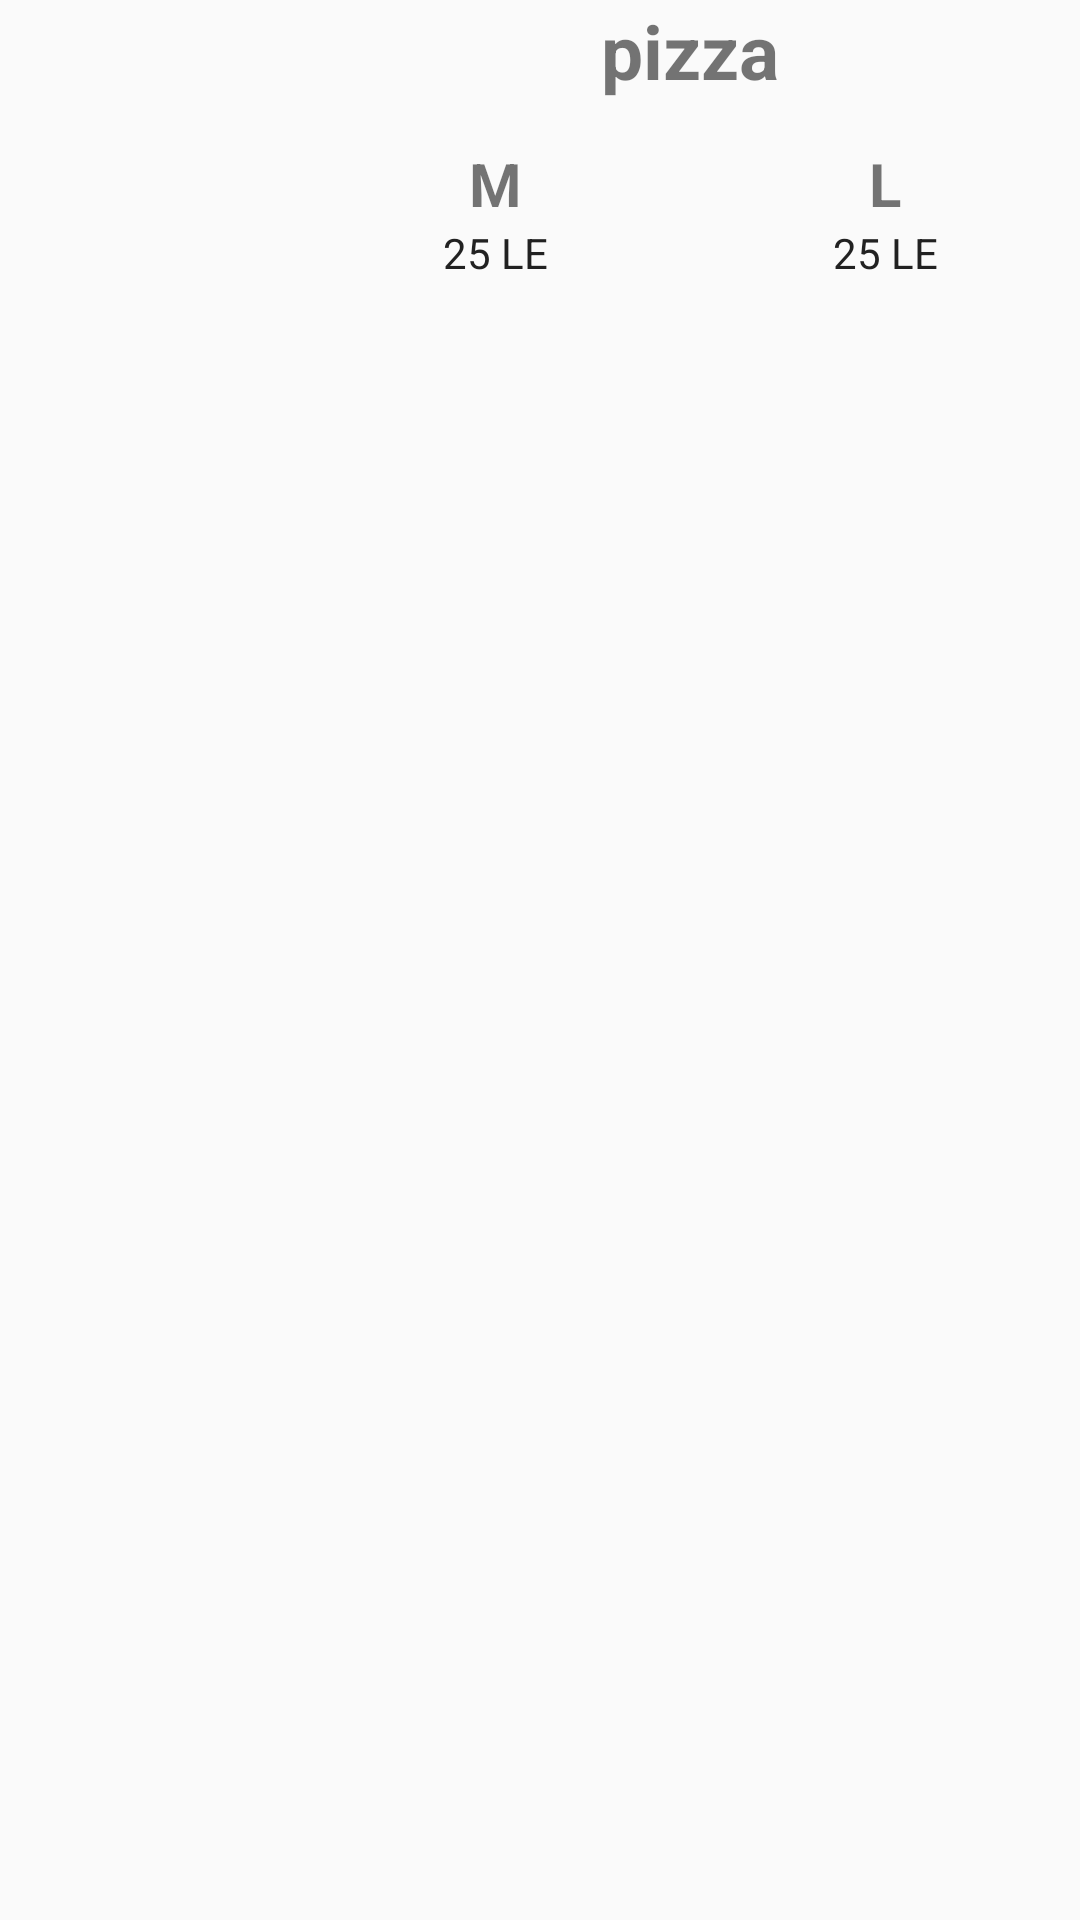

Android layout source for this screen:
<!-- AndroidManifest.xml: application theme AppTheme -->
<!-- res/layout/listviewitem.xml -->
<?xml version="1.0" encoding="utf-8"?>
<LinearLayout xmlns:android="http://schemas.android.com/apk/res/android"
    xmlns:tools="http://schemas.android.com/tools"
    android:orientation="vertical" android:layout_width="match_parent"
    android:layout_height="wrap_content"
    android:paddingBottom="8dp"
    >

    <RelativeLayout
        android:layout_width="match_parent"
        android:layout_height="match_parent">

        <ImageView
            android:layout_width="100dp"
            android:layout_height="100dp"
            android:layout_alignParentLeft="true"
            android:src="@drawable/ic_launcher"
            android:scaleType="centerCrop"
             android:id="@+id/meal"
            android:transitionName="example_transition"
            />
           <TextView
               android:layout_width="match_parent"
               android:layout_height="wrap_content"
               android:text="pizza"
               android:textStyle="bold"
               android:layout_toRightOf="@+id/meal"
               android:textSize="25dp"
               android:gravity="center"
               android:id="@+id/food"
               android:layout_marginBottom="14dp"
               android:transitionName="example_trans_two"
               />

        <LinearLayout
            android:layout_width="match_parent"
            android:layout_height="wrap_content"
            android:layout_toRightOf="@+id/meal"
            android:layout_below="@+id/food"
            android:id="@+id/lay1"
            android:orientation="horizontal"

            >
            <TextView
                android:layout_width="0dp"
                android:layout_height="wrap_content"
                android:layout_below="@id/food"
                android:layout_toRightOf="@+id/meal"
                android:text="M"
                android:textSize="20dp"
                android:layout_weight="1"
                android:textStyle="bold"
                android:id="@+id/medum"
                android:gravity="center"

                />
            <TextView

                android:layout_height="wrap_content"
                android:layout_below="@id/food"
                android:layout_toRightOf="@+id/medum"
                android:text="L"
                android:textSize="20dp"
                android:layout_weight="1"
                android:gravity="center"
                android:layout_width="0dp"
                android:textStyle="bold"
                android:id="@+id/large"
                />

        </LinearLayout>


        <LinearLayout
            android:layout_width="match_parent"
            android:layout_height="wrap_content"
            android:layout_toRightOf="@+id/meal"
            android:layout_below="@+id/lay1"
            android:orientation="horizontal">



            <TextView
                android:layout_weight="1"
                android:gravity="center"
                android:layout_width="0dp"
                android:layout_height="wrap_content"
                android:text="25 LE"
                android:layout_toRightOf="@+id/meal"
                android:id="@+id/price1"
                android:textColor="#212121"
                android:transitionName="example_trans_3"
                />
            <TextView
                android:layout_weight="1"
                android:gravity="center"
                android:layout_width="0dp"
                android:layout_height="wrap_content"
                android:text="25 LE"
                android:textColor="#212121"
                android:id="@+id/price2"
                android:transitionName="example_trans_4"
                />



        </LinearLayout>

    </RelativeLayout>



</LinearLayout>
<!-- resources referenced by this layout -->
<resources>
  <style name="AppTheme" parent="Theme.AppCompat.Light.NoActionBar">
        
          
          <item name="colorPrimaryDark">#dad9da</item>
          <item name="colorPrimary">#212121</item>
  
  
      </style>
</resources>
